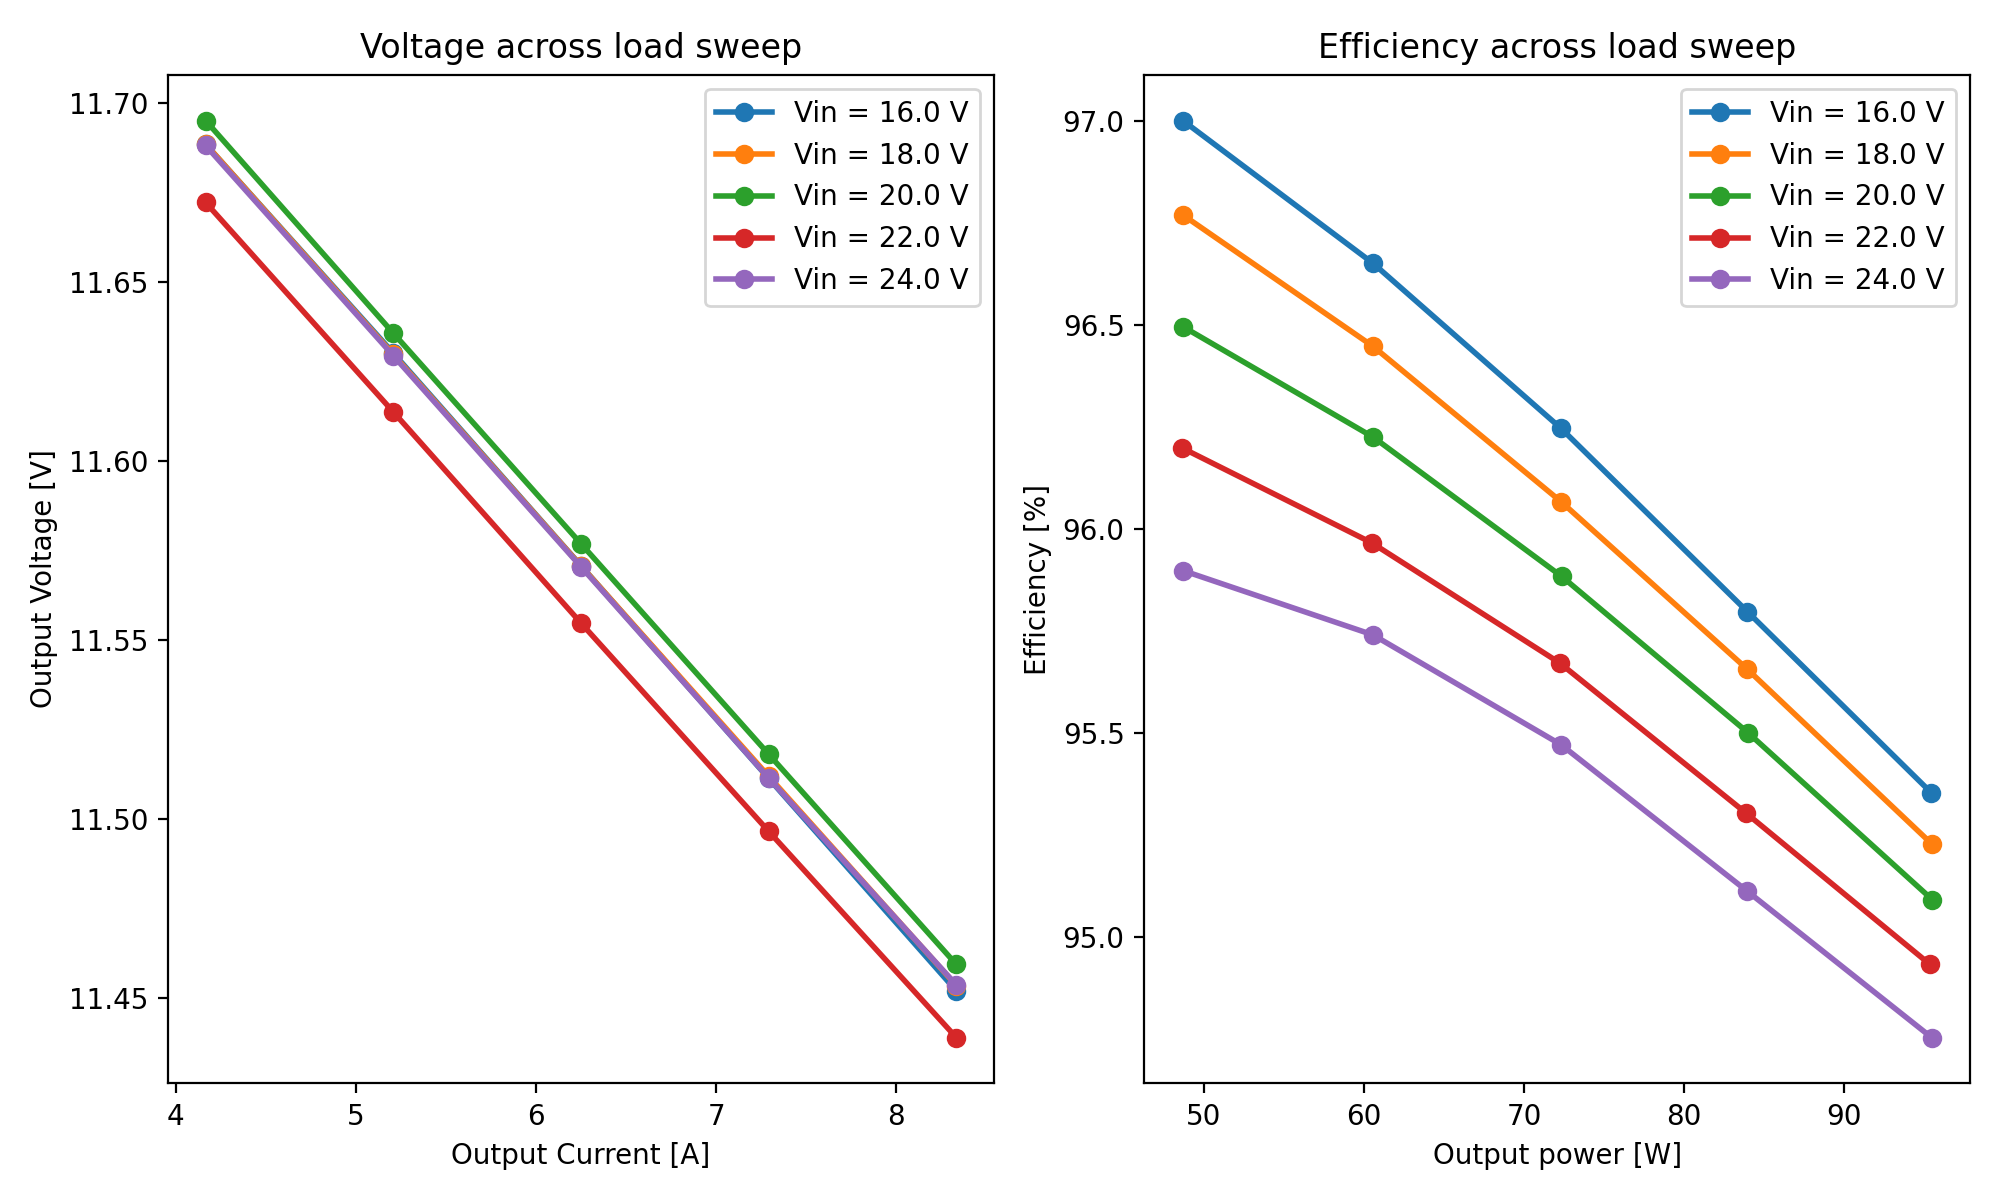

The data file committed next to this chart (first rows):
Sweep, Vin, Iin, Pin, Vout, Iout, Pout, Eff
1.0, 16.0, 3.138, 50.21, 11.69, 4.167, 48.7, 97
1.0, 16.0, 3.917, 62.67, 11.63, 5.208, 60.57, 96.65
1.0, 16.0, 4.696, 75.14, 11.57, 6.25, 72.32, 96.25
1.0, 16.0, 5.476, 87.62, 11.51, 7.291, 83.93, 95.8
1.0, 16.0, 6.255, 100.1, 11.45, 8.333, 95.43, 95.35
2.0, 18.0, 2.796, 50.33, 11.69, 4.167, 48.7, 96.77
2.0, 18.0, 3.489, 62.8, 11.63, 5.208, 60.57, 96.45
2.0, 18.0, 4.182, 75.28, 11.57, 6.25, 72.32, 96.07
2.0, 18.0, 4.875, 87.75, 11.51, 7.291, 83.94, 95.66
2.0, 18.0, 5.568, 100.2, 11.45, 8.333, 95.44, 95.23
3.0, 20.0, 2.525, 50.5, 11.69, 4.167, 48.73, 96.5
3.0, 20.0, 3.149, 62.98, 11.64, 5.208, 60.6, 96.23
3.0, 20.0, 3.773, 75.46, 11.58, 6.25, 72.35, 95.88
3.0, 20.0, 4.397, 87.94, 11.52, 7.291, 83.98, 95.5
3.0, 20.0, 5.021, 100.4, 11.46, 8.333, 95.49, 95.09
4.0, 22.0, 2.298, 50.56, 11.67, 4.167, 48.63, 96.2
4.0, 22.0, 2.865, 63.03, 11.61, 5.208, 60.49, 95.97
4.0, 22.0, 3.431, 75.48, 11.55, 6.25, 72.22, 95.67
4.0, 22.0, 3.998, 87.96, 11.5, 7.291, 83.83, 95.31
4.0, 22.0, 4.564, 100.4, 11.44, 8.333, 95.32, 94.93
5.0, 24.0, 2.116, 50.78, 11.69, 4.167, 48.7, 95.9
5.0, 24.0, 2.636, 63.26, 11.63, 5.208, 60.57, 95.74
5.0, 24.0, 3.156, 75.74, 11.57, 6.25, 72.31, 95.47
5.0, 24.0, 3.677, 88.25, 11.51, 7.291, 83.94, 95.11
5.0, 24.0, 4.197, 100.7, 11.45, 8.333, 95.44, 94.75
